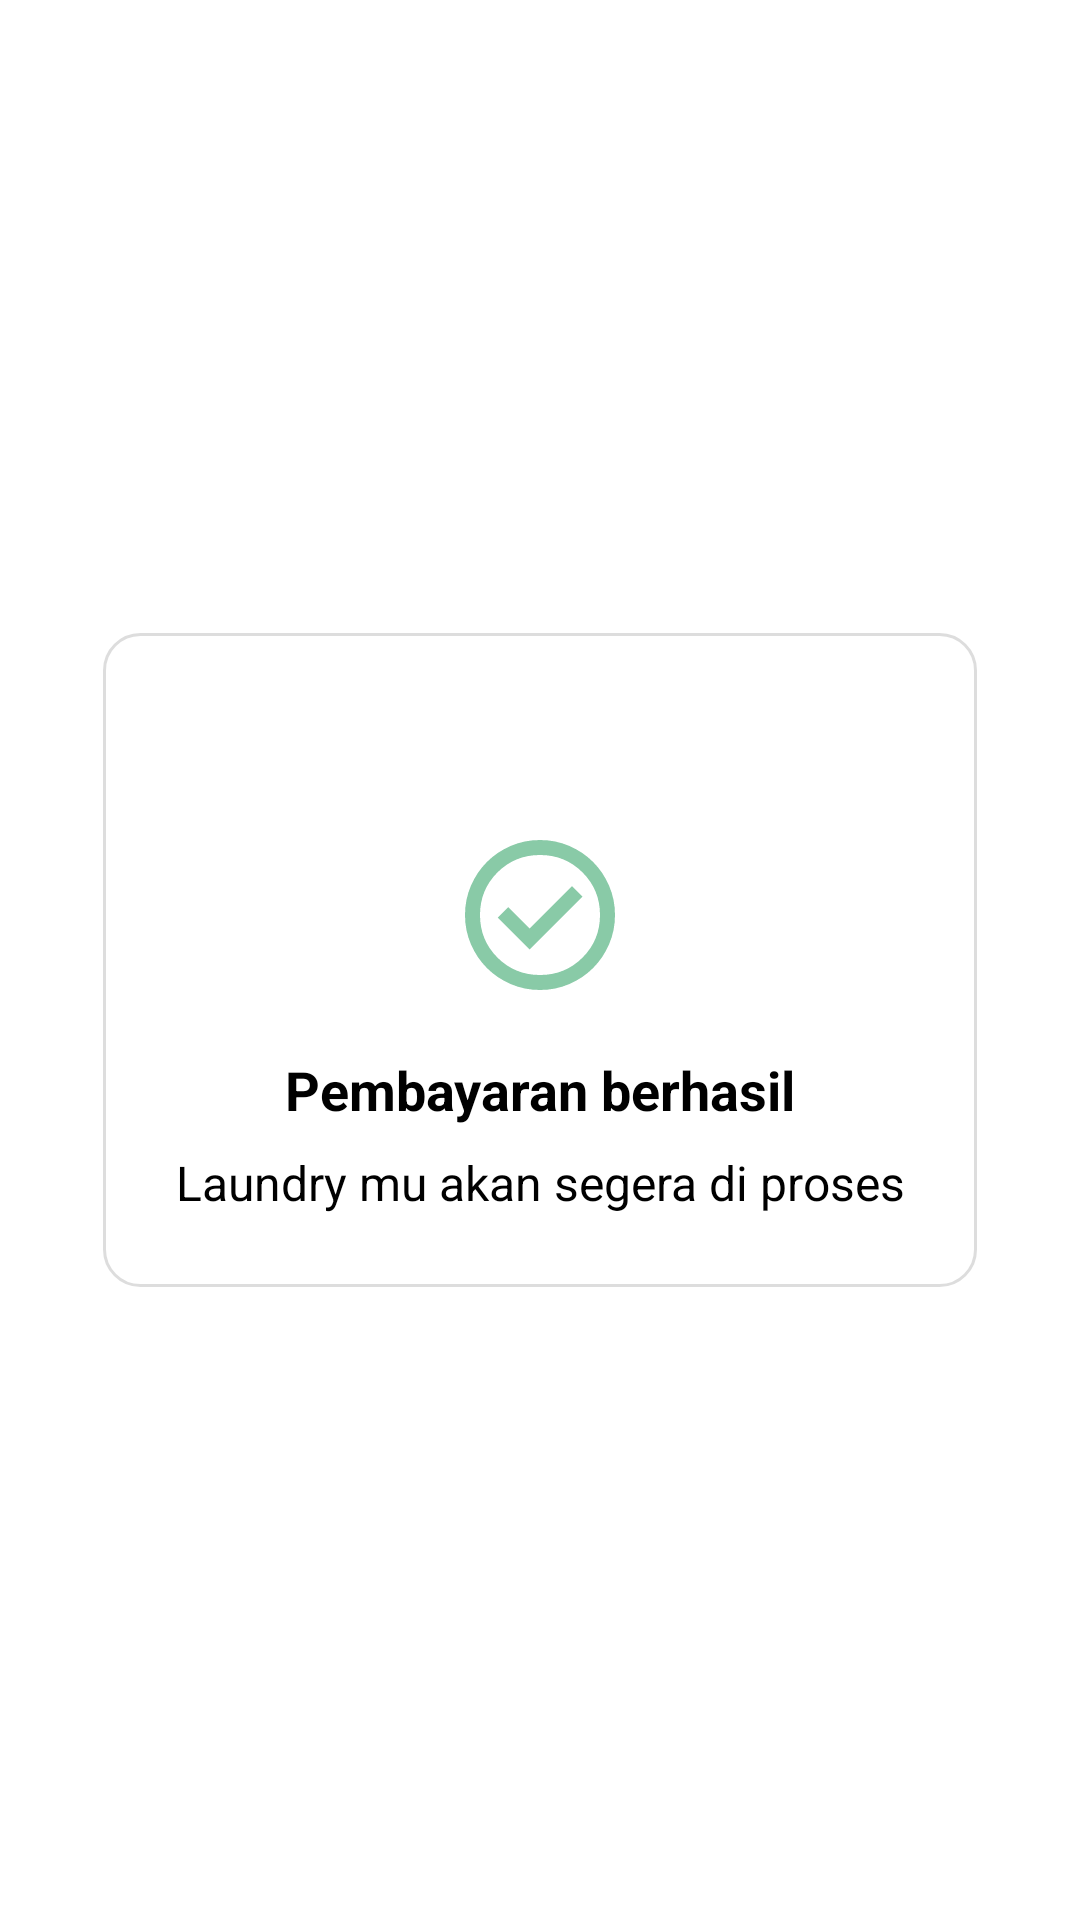

Layout XML and referenced resources for this Android screen:
<!-- AndroidManifest.xml: application theme Theme.KosanKu -->
<!-- res/layout/fragment_dialog_payment_success.xml -->
<FrameLayout xmlns:android="http://schemas.android.com/apk/res/android"
    xmlns:tools="http://schemas.android.com/tools"
    android:layout_width="match_parent"
    android:layout_height="match_parent"
    android:id="@+id/dialog_payment_success">

    <LinearLayout
        android:layout_width="wrap_content"
        android:layout_height="wrap_content"
        android:orientation="vertical"
        android:background="@drawable/rounded_dialog_background"
        android:padding="24dp"
        android:gravity="center_horizontal"
        android:layout_gravity="center"> <ImageView
        android:id="@+id/ivCloseDialog"
        android:layout_width="24dp"
        android:layout_height="24dp"
        android:layout_gravity="end"
        android:src="@drawable/ic_close_black_24dp"
        android:contentDescription="Tutup"
        android:clickable="true"
        android:focusable="true"/>

        <ImageView
            android:layout_width="60dp"
            android:layout_height="60dp"
            android:src="@drawable/outline_check_circle_24"
            android:layout_marginTop="16dp"
            android:contentDescription="Pembayaran Berhasil"/>

        <TextView
            android:layout_width="wrap_content"
            android:layout_height="wrap_content"
            android:text="Pembayaran berhasil"
            android:textSize="18sp"
            android:textStyle="bold"
            android:textColor="@android:color/black"
            android:layout_marginTop="16dp"/>

        <TextView
            android:layout_width="wrap_content"
            android:layout_height="wrap_content"
            android:text="Laundry mu akan segera di proses"
            android:textSize="16sp"
            android:textColor="@android:color/black"
            android:gravity="center_horizontal"
            android:layout_marginTop="8dp"/>

    </LinearLayout>
</FrameLayout>
<!-- resources referenced by this layout -->
<resources>
  <!-- drawable outline_check_circle_24 (drawable) -->
  <vector xmlns:android="http://schemas.android.com/apk/res/android" android:height="50dp" android:tint="#89CAA7" android:viewportHeight="960" android:viewportWidth="960" android:width="50dp">
        
      <path android:fillColor="@android:color/white" android:pathData="M424,664L706,382L650,326L424,552L310,438L254,494L424,664ZM480,880Q397,880 324,848.5Q251,817 197,763Q143,709 111.5,636Q80,563 80,480Q80,397 111.5,324Q143,251 197,197Q251,143 324,111.5Q397,80 480,80Q563,80 636,111.5Q709,143 763,197Q817,251 848.5,324Q880,397 880,480Q880,563 848.5,636Q817,709 763,763Q709,817 636,848.5Q563,880 480,880ZM480,800Q614,800 707,707Q800,614 800,480Q800,346 707,253Q614,160 480,160Q346,160 253,253Q160,346 160,480Q160,614 253,707Q346,800 480,800ZM480,480Q480,480 480,480Q480,480 480,480Q480,480 480,480Q480,480 480,480Q480,480 480,480Q480,480 480,480Q480,480 480,480Q480,480 480,480Z"/>
      
  </vector>
  <!-- drawable rounded_dialog_background (drawable) -->
  <shape xmlns:android="http://schemas.android.com/apk/res/android"
      android:shape="rectangle">
      <solid android:color="@android:color/white"/>
      <corners android:radius="12dp"/>
      <stroke android:color="#DDDDDD" android:width="1dp"/>
      
  </shape>
  <style name="Theme.KosanKu" parent="Base.Theme.KosanKu" />
  <style name="Base.Theme.KosanKu" parent="Theme.MaterialComponents.DayNight.NoActionBar">
          
          
      </style>
</resources>
